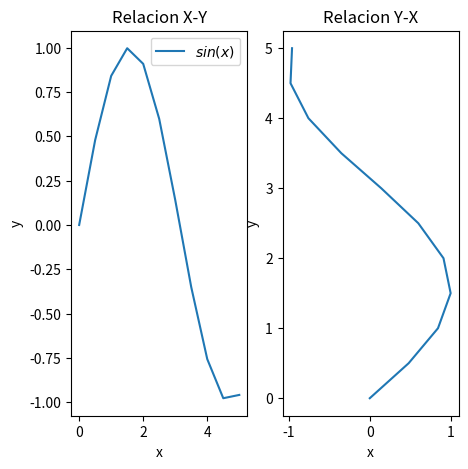

Reproduce this figure in Python.
import matplotlib.pyplot as plt
import numpy as np

x = np.linspace(0,5,11)
y = np.sin(x)

fig, axes = plt.subplots(1,2,figsize=[5,5])
axes[0].plot(x,y,label="$sin(x)$")
axes[0].set_title('Relacion X-Y')
axes[0].set_xlabel('x')
axes[0].set_ylabel('y')
axes[0].legend()

axes[1].plot(y,x)
axes[1].set_title('Relacion Y-X')
axes[1].set_xlabel('x')
axes[1].set_ylabel('y')